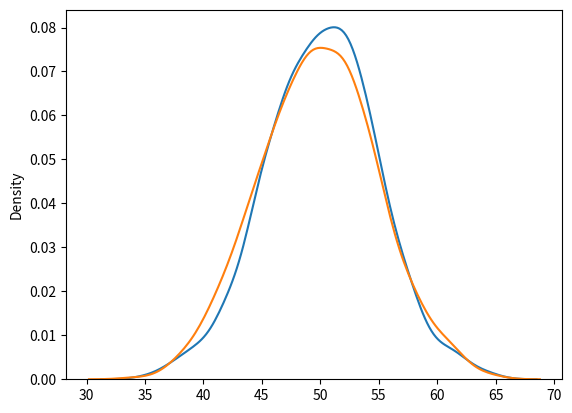

Python code for this plot:
#Normal Distribution is also called the Gaussian distribution-> very important it is part of permutation->
#random.normal is used for normal data visualization it has three level mean(loc) ,size and scale
# We are Generating a Random Normal Distribution of size 2*3
# from numpy import random
# [redacted]
# print(kirat)
# #Here we will generate a random normal distribution of size 2*3 with mean at 1 and scale (standard deviation) of 2
# from numpy import random
# [redacted]
# print(kirat1)

#Visualization form normal distribution->
# from numpy import random
# import matplotlib.pyplot as plt
# import seaborn as sns
# sns.distplot(random.normal(size=1000),hist=False)
# plt.show()

#The Curve of the normal dist is known as bell curve.

#NUMPY BINOMIAL DISTRIBUTION-> it is also known as the decrete distribution->
#3 Parameters-> n=no.of trials, p=probability, size=(shape-return)
#Given 10 trials for a coin which will generate the 10 data points.
# from numpy import random
# [redacted]
# print(kirat)
#
#
# #Visualization of Binomial
# from numpy import random
# import matplotlib.pyplot as plt
# import seaborn as sns
# sns.distplot(random.binomial(n=10,p=0.5,size=1000),hist=True,kde=False)
# plt.show()
#Difference Between normal and Binomial
#Normal is continous nd the Binomial is descrete.
#use 500 data point for binamial and under 100 data point for normal distribution.
from numpy import random
import matplotlib.pyplot as plt
import seaborn as sns
sns.distplot(random.normal(loc=50,scale=5,size=1000),hist=False, label='Normal')
sns.distplot(random.binomial(n=100,p=0.5,size=1000),hist=False, label='Binomial')
plt.show()




